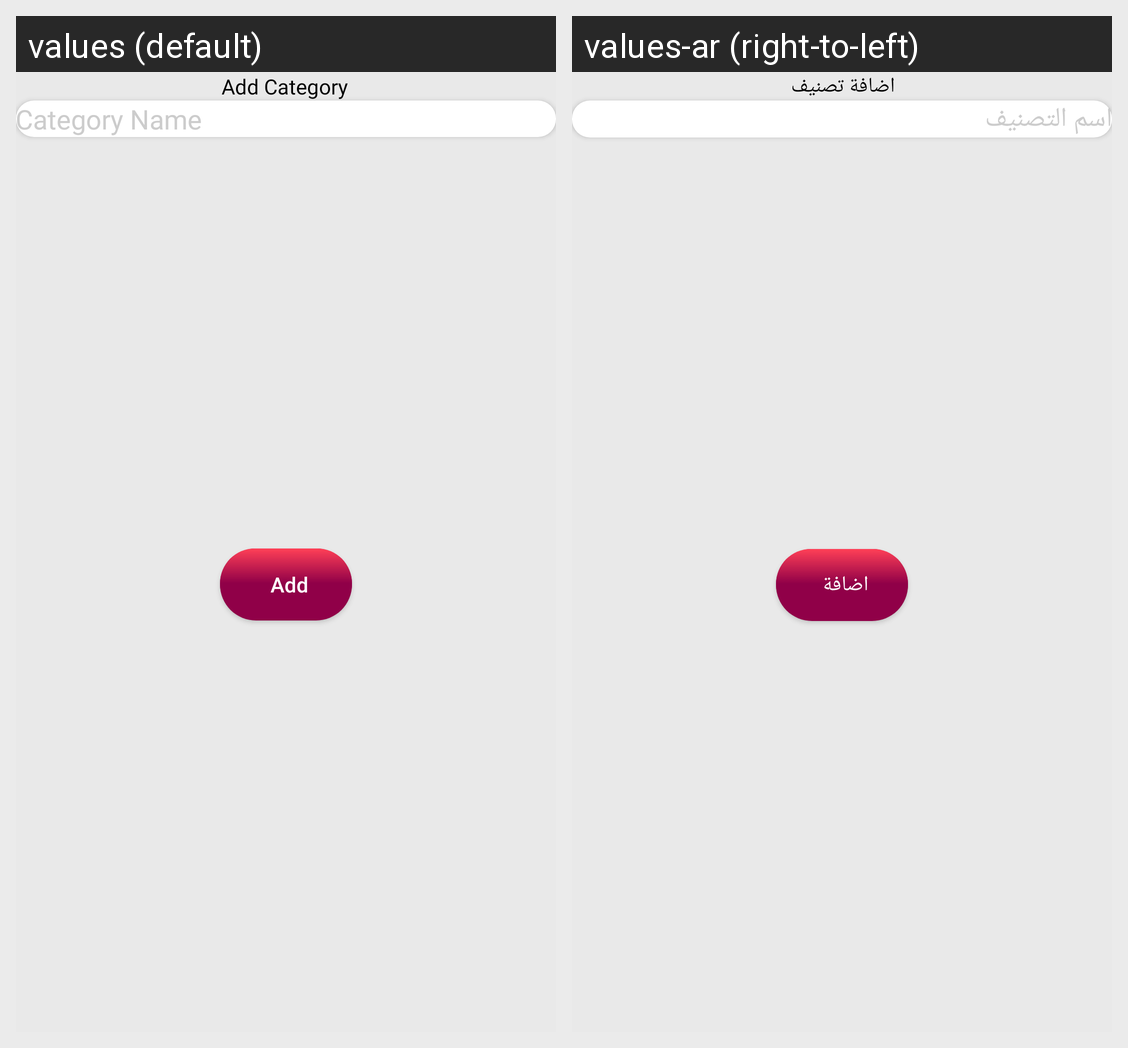

For this localized Android screen grid, give each drawn string resource with its value in every locale shown.
Android screen res/layout/dialog_restaurant_category_item.xml rendered under 2 locales, left to right: values (default), values-ar (right-to-left). Device: Nexus 5 (rendered at 1080×1920; each locale shown at half size, 540×960, under a caption strip naming it); theme AppTheme.
Strings drawn on this screen, with the default value and each locale's value (text and hints the layout hard-codes, and strings that could not be matched under every locale, appear in the picture but are not listed):

add_category
  values: Add Category
  values-ar: اضافة تصنيف

category_name
  values: Category Name
  values-ar: اسم التصنيف

add
  values: Add
  values-ar: اضافة
